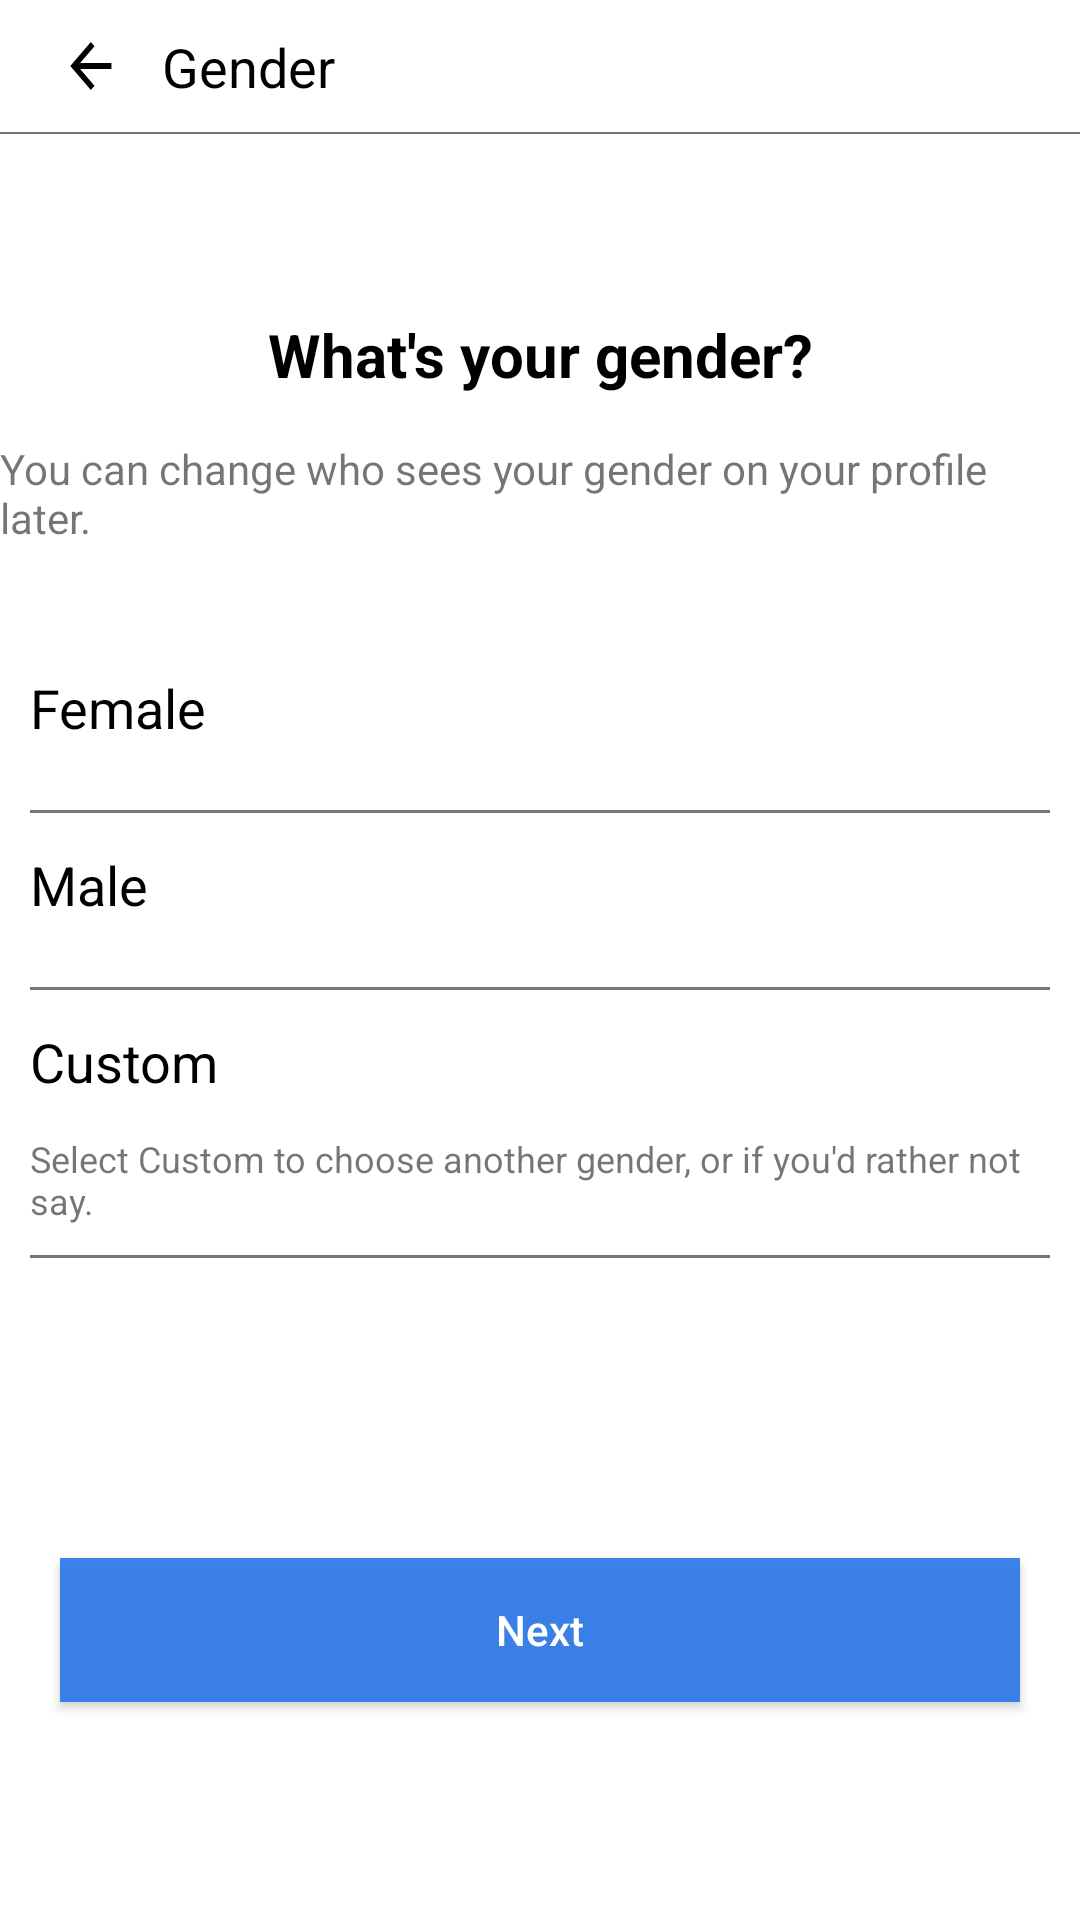

Reconstruct the res/layout file that produces this screen, plus the resources it refers to.
<!-- AndroidManifest.xml: fallback theme Theme.MaterialComponents.DayNight.NoActionBar -->
<!-- res/layout/fragment_create_account_gender_page.xml -->
<?xml version="1.0" encoding="utf-8"?>
<layout xmlns:app="http://schemas.android.com/apk/res-auto">

    <data>
        <variable
            name="userGenderVM"
            type="com.example.facebook.viewmodels.CreateAccGenderViewModel" />
    </data>

    <androidx.constraintlayout.widget.ConstraintLayout xmlns:android="http://schemas.android.com/apk/res/android"
        android:layout_width="match_parent"
        android:layout_height="match_parent">
        <androidx.appcompat.widget.AppCompatImageView
            android:id="@+id/backArrowIcon"
            android:layout_width="wrap_content"
            android:layout_height="wrap_content"
            android:layout_marginTop="10dp"
            android:layout_marginStart="20dp"
            app:layout_constraintTop_toTopOf="parent"
            app:layout_constraintStart_toStartOf="parent"
            android:src="@drawable/ic_baseline_arrow_back"/>
        <androidx.appcompat.widget.AppCompatTextView
            android:layout_width="wrap_content"
            android:layout_height="wrap_content"
            app:layout_constraintStart_toEndOf="@id/backArrowIcon"
            android:text="@string/gender"
            app:layout_constraintTop_toTopOf="parent"
            android:layout_marginTop="10dp"
            android:textColor="@color/black"
            android:textSize="18sp"
            android:layout_marginStart="10dp"/>
        <com.google.android.material.divider.MaterialDivider
            android:id="@+id/dividerLine"
            android:layout_width="match_parent"
            android:layout_height="0.5dp"
            app:dividerColor="#777575"
            android:layout_marginTop="10dp"
            app:layout_constraintTop_toBottomOf="@id/backArrowIcon" />
        <androidx.appcompat.widget.AppCompatImageView
            android:id="@+id/volumeUpIcon"
            android:layout_width="wrap_content"
            android:layout_height="wrap_content"
            app:layout_constraintEnd_toEndOf="parent"
            app:layout_constraintTop_toBottomOf="@id/dividerLine"
            android:layout_marginEnd="20dp"
            android:layout_marginTop="10dp"
            android:src="@drawable/ic_baseline_volume_up"/>
        <androidx.appcompat.widget.AppCompatTextView
            android:id="@+id/gender_heading_tv"
            android:layout_width="wrap_content"
            android:layout_height="wrap_content"
            app:layout_constraintTop_toBottomOf="@id/volumeUpIcon"
            app:layout_constraintStart_toStartOf="parent"
            app:layout_constraintEnd_toEndOf="parent"
            android:layout_marginTop="50dp"
            android:textColor="@color/black"
            android:textStyle="bold"
            android:textSize="20sp"
            android:text="@string/what_s_your_gender"/>
        <androidx.appcompat.widget.AppCompatTextView
            android:id="@+id/gender_description_tv"
            android:layout_width="wrap_content"
            android:layout_height="wrap_content"
            app:layout_constraintTop_toBottomOf="@id/gender_heading_tv"
            app:layout_constraintStart_toStartOf="parent"
            app:layout_constraintEnd_toEndOf="parent"
            android:text="@string/gender_description"
            android:layout_marginTop="15dp"
            />
        <RadioGroup
            android:id="@+id/gender_radio_btn"
            android:layout_width="match_parent"
            android:layout_height="wrap_content"
            app:layout_constraintTop_toBottomOf="@id/gender_description_tv"
            app:layout_constraintStart_toStartOf="parent"
            android:layout_marginHorizontal="10dp"
            android:layout_marginTop="30dp">
            <androidx.appcompat.widget.AppCompatRadioButton
                android:id="@+id/female_radiobtn"
                android:layout_width="match_parent"
                android:layout_height="wrap_content"
                android:layout_gravity="end"
                android:background="@color/white"
                android:button="@null"
                android:drawablePadding="30dp"
                android:drawableEnd="@drawable/ic_baseline_radio_button_unchecked"
                android:text="@string/female_tv"
                android:textSize="18sp"/>
            <com.google.android.material.divider.MaterialDivider
                android:id="@+id/dividerLines"
                android:layout_width="match_parent"
                android:layout_height="1dp"
                app:dividerColor="#777575"
                android:layout_marginTop="10dp"
                app:layout_constraintTop_toBottomOf="@id/female_radiobtn" />
            <androidx.appcompat.widget.AppCompatRadioButton
                android:id="@+id/male_radio_tv"
                android:layout_width="match_parent"
                android:layout_height="wrap_content"
                android:layout_gravity="end"
                android:background="@color/white"
                android:button="@null"
                android:drawablePadding="30dp"
                android:drawableEnd="@drawable/ic_baseline_radio_button_unchecked"
                android:text="@string/male_tv"
                android:textSize="18sp"/>
            <com.google.android.material.divider.MaterialDivider
                android:id="@+id/dividerLineMale"
                android:layout_width="match_parent"
                android:layout_height="1dp"
                app:dividerColor="#777575"
                android:layout_marginTop="10dp"
                app:layout_constraintTop_toBottomOf="@id/male_radio_tv" />
            <androidx.appcompat.widget.AppCompatRadioButton
                android:id="@+id/custom_tv"
                android:layout_width="match_parent"
                android:layout_height="wrap_content"
                android:layout_gravity="end"
                android:background="@color/white"
                android:button="@null"
                android:drawablePadding="30dp"
                android:drawableEnd="@drawable/ic_baseline_radio_button_unchecked"
                android:text="@string/custom_tv"
                android:textSize="18sp"/>
            <androidx.appcompat.widget.AppCompatTextView
                android:layout_width="wrap_content"
                android:layout_height="wrap_content"
                android:textSize="12sp"
                android:text="@string/custom_description"/>
            <com.google.android.material.divider.MaterialDivider
                android:id="@+id/dividerLineCustom"
                android:layout_width="match_parent"
                android:layout_height="1dp"
                app:dividerColor="#777575"
                android:layout_marginTop="10dp"
                app:layout_constraintTop_toBottomOf="@id/custom_tv" />
        </RadioGroup>
        <androidx.appcompat.widget.AppCompatButton
            android:id="@+id/next_btn"
            android:layout_width="match_parent"
            android:layout_height="wrap_content"
            app:layout_constraintTop_toBottomOf="@id/gender_radio_btn"
            android:layout_marginTop="100dp"
            android:text="@string/next"
            android:onClick="@{()->userGenderVM.createGenderBtn()}"
            android:textAllCaps="false"
            android:textColor="@color/white"
            android:background="#E62B77E8"
            android:layout_marginHorizontal="20dp"

            />
    </androidx.constraintlayout.widget.ConstraintLayout>
</layout>
<!-- resources referenced by this layout -->
<resources>
  <color name="black">#FF000000</color>
  <color name="white">#FFFFFFFF</color>
  <!-- drawable ic_baseline_arrow_back (drawable) -->
  <vector android:autoMirrored="true" android:height="24dp"
      android:tint="#000000" android:viewportHeight="24"
      android:viewportWidth="28" android:width="24dp" xmlns:android="http://schemas.android.com/apk/res/android">
      <path android:fillColor="@android:color/white" android:pathData="M20,11H7.83l5.59,-5.59L12,4l-8,8 8,8 1.41,-1.41L7.83,13H20v-2z"/>
  </vector>
  <string name="custom_description">Select Custom to choose another gender, or if you\'d rather not say.</string>
  <string name="custom_tv">Custom</string>
  <string name="female_tv">Female</string>
  <string name="gender">Gender</string>
  <string name="gender_description">You can change who sees your gender on your profile later.</string>
  <string name="male_tv">Male</string>
  <string name="next">Next</string>
  <string name="what_s_your_gender">What\'s your gender?</string>
</resources>
